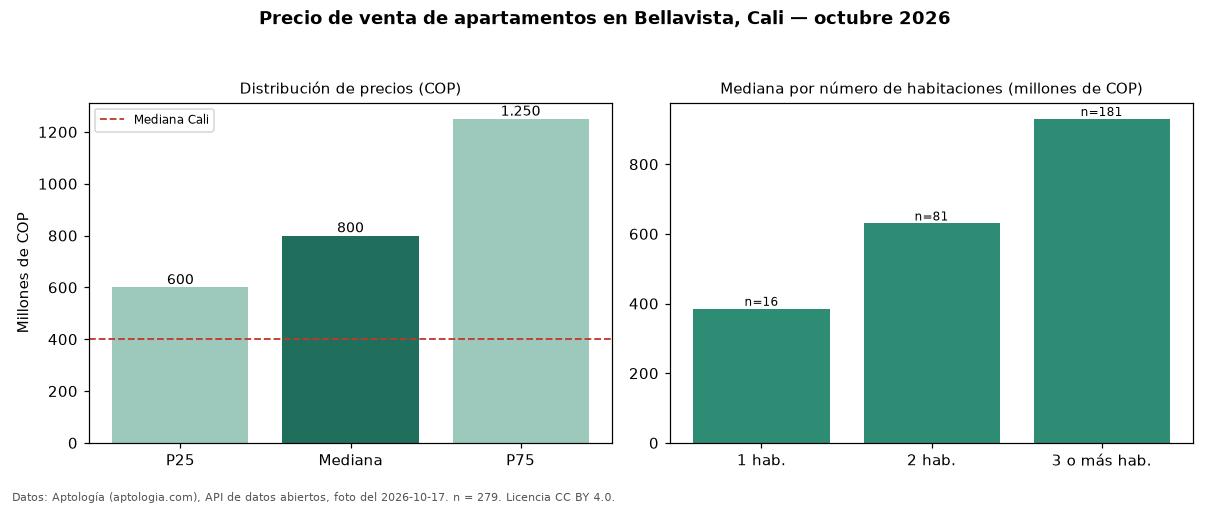

The table this chart was drawn from, first rows:
seccion, metrica, valor_cop, n
precio, p25, 600000000, 279
precio, mediana, 800000000, 279
precio, p75, 1250000000, 279
precio, minimo, 220000000, 279
precio, maximo, 3890000000, 279
parqueadero, avisos_con_parqueadero, 268, 279
parqueadero, mediana_con_parqueadero, 830000000, 268
habitaciones, 1, 385000000, 16
habitaciones, 2, 630000000, 81
habitaciones, 3+, 930000000, 181
ciudad, mediana_ciudad, 400000000, 
fuente, fecha_foto, 2026-10-17, 
fuente, atribucion, https://www.aptologia.com/venta/cali/bel…, 
